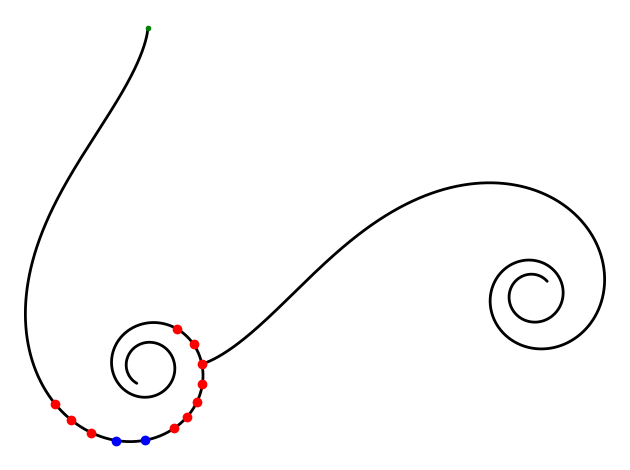

Source code (Python):
import numpy as np
import matplotlib.pyplot as plt

def generate_tractrix_spiral(a=1.0, x_orig=0, y_orig=0, angle_deg=0, mirror=False, num_points=5000):
    # Parameter t runs from 0 close to pi/2 to avoid tan(pi/2) division by zero
    t = np.linspace(0, np.pi/2 - 0.06, num_points)
    
    # Polar definitions
    r = a * np.cos(t)
    theta = np.tan(t) - t
    
    # Convert to base Cartesian coordinates
    x_base = r * np.cos(theta)
    y_base = r * np.sin(theta)

    # Move to shape origin
    shift_x = x_base[0]
    shift_y = y_base[0]

    x_base = x_base - shift_x
    y_base = y_base - shift_y

    # Rotate by 90 degrees (pi/2) to orient it like an upright question mark/fern; then rotate by angle
    angle_rad = np.radians(angle_deg)
    rotation_angle = np.pi / 2 - angle_rad
    x = x_base * np.cos(rotation_angle) - y_base * np.sin(rotation_angle)
    y = x_base * np.sin(rotation_angle) + y_base * np.cos(rotation_angle)

    if mirror == True:
        x = x[0] + (x[0] - x)
    
    # Move to correct location
    x = x + x_orig
    y = y + y_orig

    return x, y


# TODO angle_deg, mirror
def generate_tractrix_point(a=1.0, x_orig=0, y_orig=0, angle_deg=0, mirror=False, t=0):
    # Polar definitions
    r = a * np.cos(t)
    theta = np.tan(t) - t
    
    # Convert to base Cartesian coordinates
    x_base = r * np.cos(theta)
    y_base = r * np.sin(theta)

    # Calculate origin at t=0
    r0 = a * np.cos(0)
    theta0 = np.tan(0)
    x0 = r0 * np.cos(theta0)
    y0 = r0 * np.sin(theta0)

    # Move to shape origin
    x_base = x_base - x0
    y_base = y_base - y0

    # Rotate by 90 degrees (pi/2) to orient it like an upright question mark/fern
    angle_rad = np.radians(angle_deg)

    rotation_angle = np.pi / 2 - angle_rad
    x = x_base * np.cos(rotation_angle) - y_base * np.sin(rotation_angle)
    y = x_base * np.sin(rotation_angle) + y_base * np.cos(rotation_angle)

    if mirror == True:
        x = x[0] + (x[0] - x)

    # Move to correct location
    x = x + x_orig
    y = y + y_orig

    return x, y


def get_direction_angle(t, angle_deg=0, mirror=False):
    # Using small epsilon for finite difference to get tangent
    eps = 1e-5
    def get_coords(time):
        t_val = time
        r = np.cos(t_val)
        theta = np.tan(t_val) - t_val
        return r * np.cos(theta), r * np.sin(theta)
    
    x1, y1 = get_coords(t)
    x2, y2 = get_coords(t + eps)
    
    dx = (x2 - x1) / eps
    dy = (y2 - y1) / eps
    
    # Standard angle in radians (East = 0)
    alpha = np.arctan2(dy, dx)
    
    # Convert to degrees and shift so South = 0, East = 90
    phi = np.degrees(alpha) + 90
    
    return phi % 360

# Generate the coordinates
x, y = generate_tractrix_spiral(a=1.0, x_orig=0, y_orig=0, angle_deg=0)

# Plot the curve
# plt.figure(figsize=(6, 8), dpi=100)
plt.plot(x, y, color='black', linewidth=2, solid_capstyle='round')

print()

# Second curve
x0, y0 = generate_tractrix_point(a=1.0, x_orig=0, y_orig=0, t=0)
# x1, y1 = generate_tractrix_point(a=1.0, x0=0, y0=0, t=1.35)
angle_deg = get_direction_angle(t=1.41, angle_deg=0, mirror=False)
x1, y1 = generate_tractrix_point(a=1.0, x_orig=0, y_orig=0, t=1.41)
x, y = generate_tractrix_spiral(a=1.0, x_orig=x1-x0, y_orig=y1-y0, mirror=True, angle_deg=angle_deg)
plt.plot(x, y, color='black', linewidth=2, solid_capstyle='round')

# Plot origin
plt.plot(0, 0, 'go', markersize=3)

# Plot some points
pointx, pointy = generate_tractrix_point(a=1.0, x_orig=0, y_orig=0, t=1.27)
plt.plot(pointx, pointy, 'ro', markersize=6)
pointx, pointy = generate_tractrix_point(a=1.0, x_orig=0, y_orig=0, t=1.29)
plt.plot(pointx, pointy, 'ro', markersize=6)
pointx, pointy = generate_tractrix_point(a=1.0, x_orig=0, y_orig=0, t=1.31)
plt.plot(pointx, pointy, 'ro', markersize=6)
pointx, pointy = generate_tractrix_point(a=1.0, x_orig=0, y_orig=0, t=1.33)
plt.plot(pointx, pointy, 'bo', markersize=6)
pointx, pointy = generate_tractrix_point(a=1.0, x_orig=0, y_orig=0, t=1.35)
plt.plot(pointx, pointy, 'bo', markersize=6)
pointx, pointy = generate_tractrix_point(a=1.0, x_orig=0, y_orig=0, t=1.37)
plt.plot(pointx, pointy, 'ro', markersize=6)
pointx, pointy = generate_tractrix_point(a=1.0, x_orig=0, y_orig=0, t=1.38)
plt.plot(pointx, pointy, 'ro', markersize=6)
pointx, pointy = generate_tractrix_point(a=1.0, x_orig=0, y_orig=0, t=1.39)
plt.plot(pointx, pointy, 'ro', markersize=6)
pointx, pointy = generate_tractrix_point(a=1.0, x_orig=0, y_orig=0, t=1.4)
plt.plot(pointx, pointy, 'ro', markersize=6)
pointx, pointy = generate_tractrix_point(a=1.0, x_orig=0, y_orig=0, t=1.41)
plt.plot(pointx, pointy, 'ro', markersize=6)
pointx, pointy = generate_tractrix_point(a=1.0, x_orig=0, y_orig=0, t=1.42)
plt.plot(pointx, pointy, 'ro', markersize=6)
pointx, pointy = generate_tractrix_point(a=1.0, x_orig=0, y_orig=0, t=1.43)
plt.plot(pointx, pointy, 'ro', markersize=6)

# Format the image to be a perfect base for the fractal mapping
plt.axis('equal')
plt.axis('off')
plt.tight_layout()

# Save the clean asset
plt.savefig("tractrix_spiral_base.png", bbox_inches='tight', transparent=True)
plt.show()
